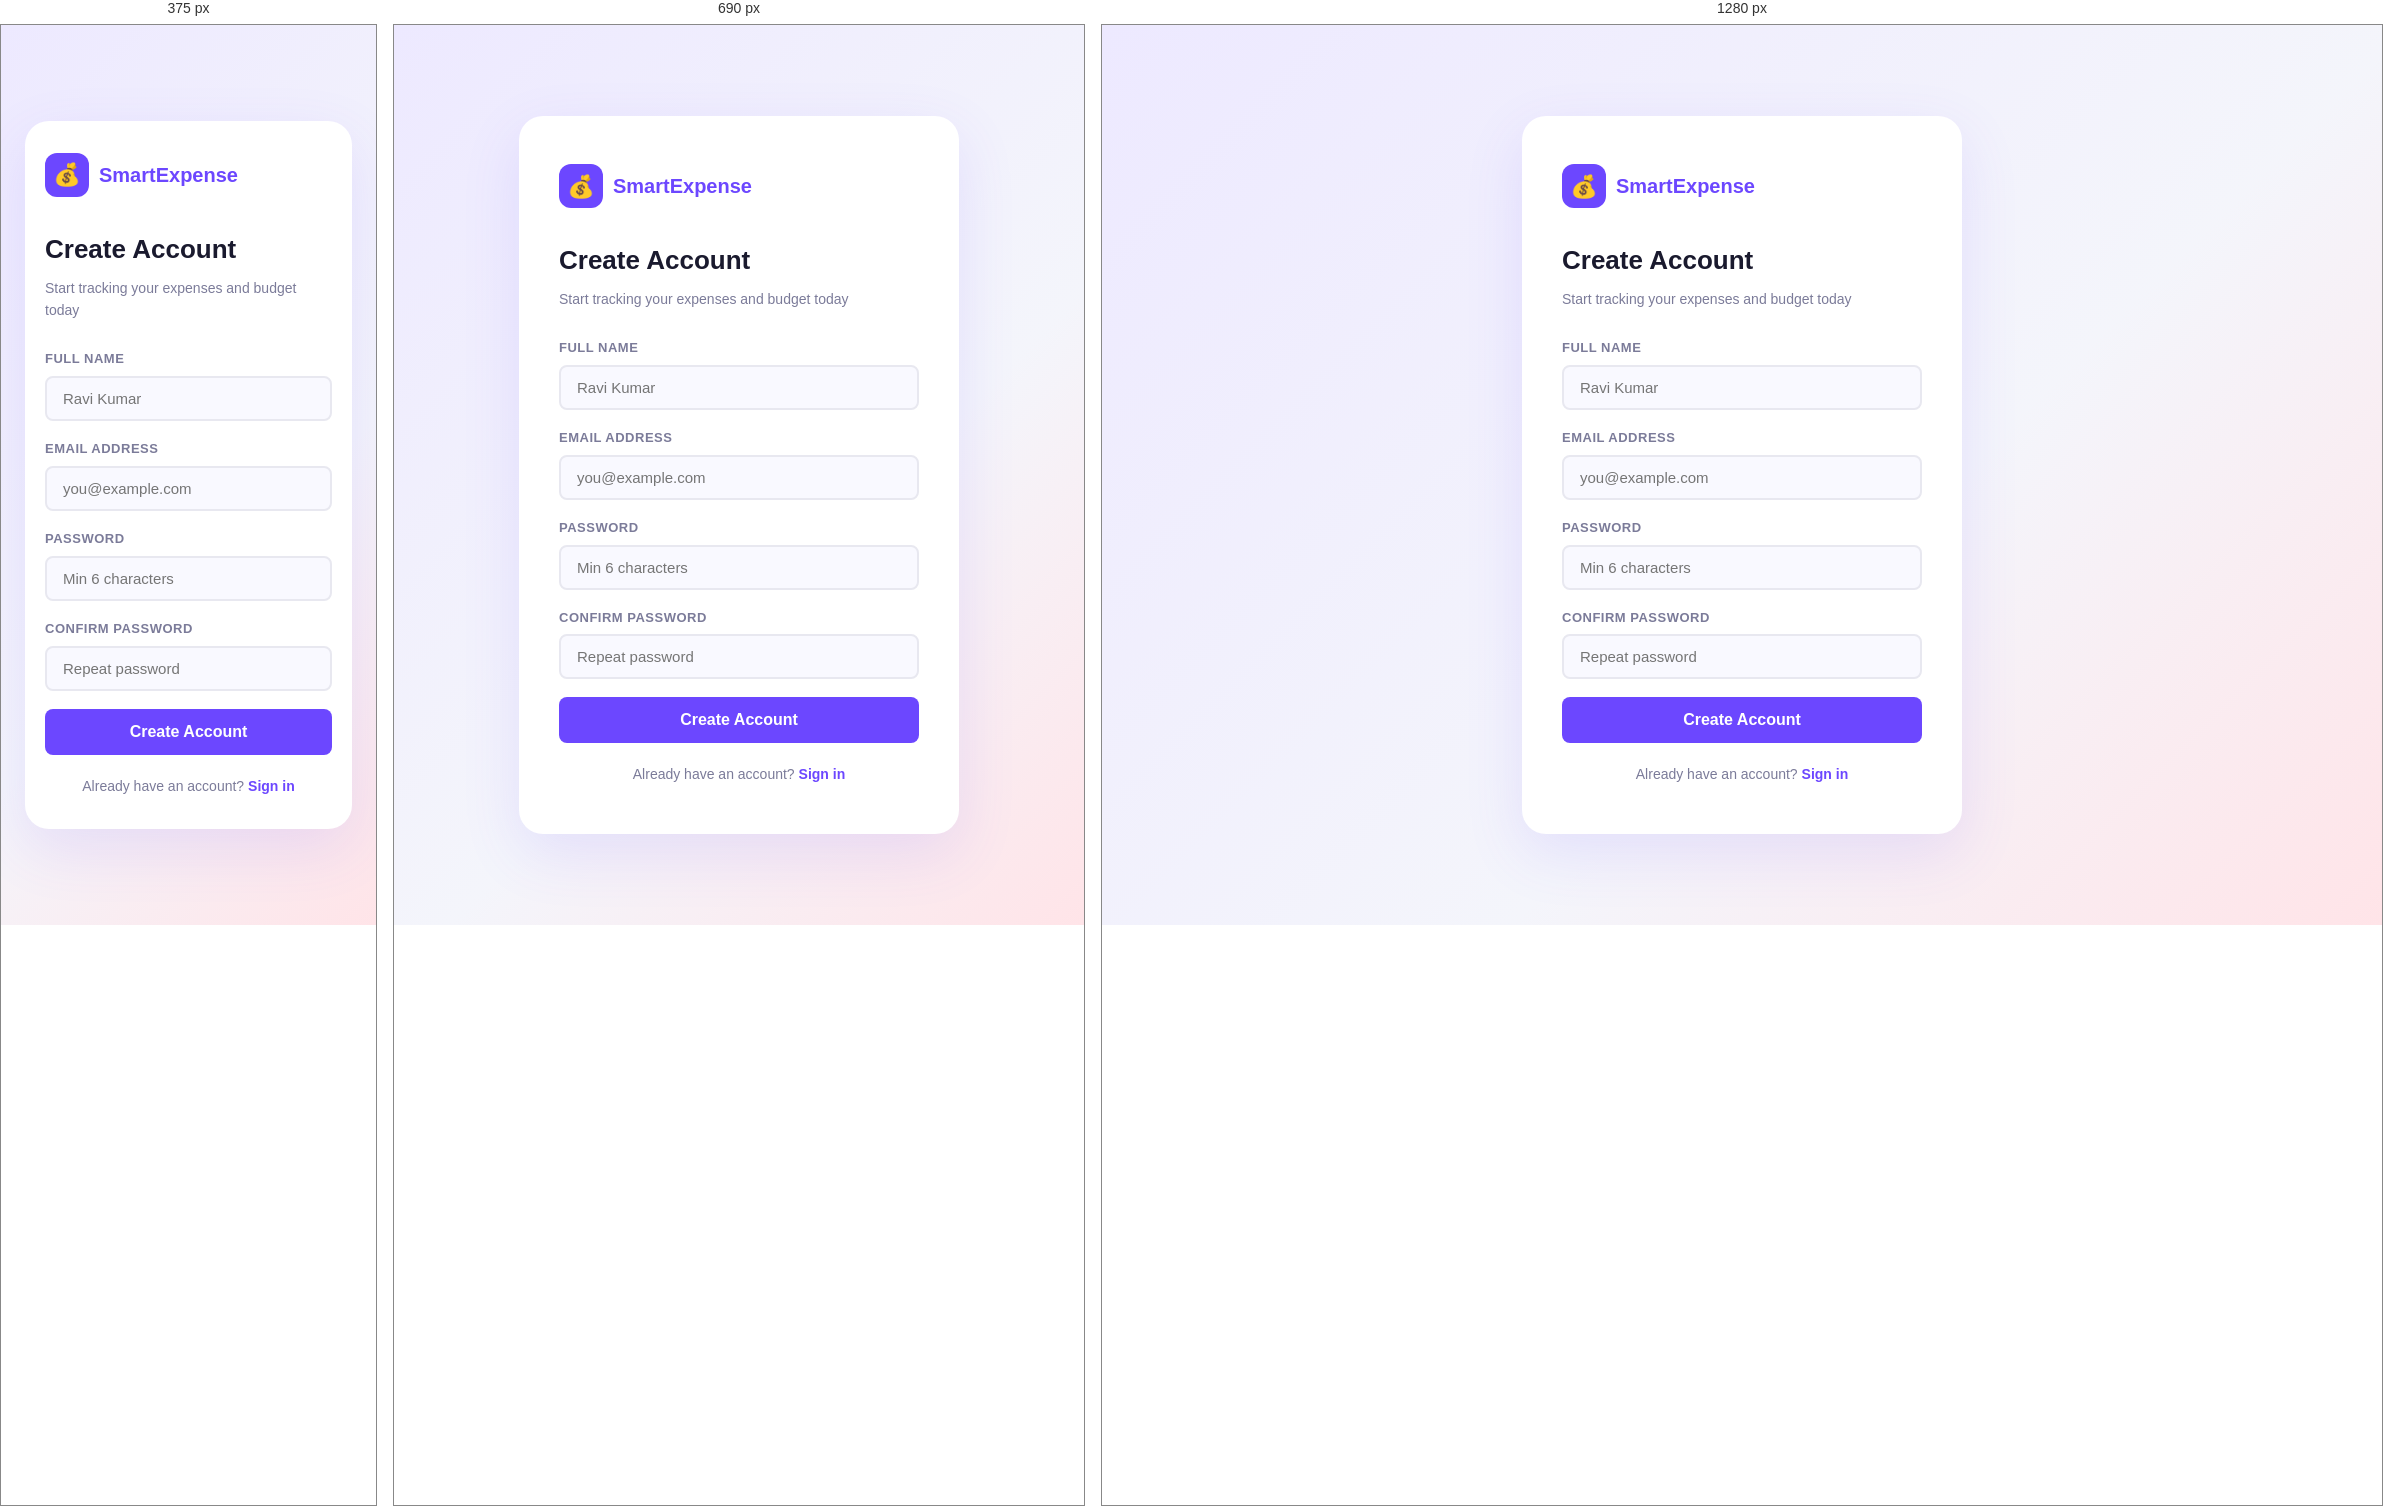
Rendered at 375 px, 690 px and 1280 px, left to right.

<!-- file: register.html -->
<!DOCTYPE html>
<html lang="en">
<head>
  <meta charset="UTF-8" />
  <meta name="viewport" content="width=device-width, initial-scale=1.0"/>
  <title>Register – Smart Expense</title>
  <link rel="stylesheet" href="css/style.css"/>
</head>
<body class="auth-page">

  <div class="auth-card">
    <div class="auth-logo">
      <div class="logo-icon">💰</div>
      <div class="logo-text">SmartExpense</div>
    </div>

    <h2>Create Account</h2>
    <p class="subtitle">Start tracking your expenses and budget today</p>

    <div id="regAlert" class="alert"></div>

    <form id="registerForm" autocomplete="off">
      <div class="form-group">
        <label for="fullName">Full Name</label>
        <input type="text" id="fullName" placeholder="Ravi Kumar" required />
      </div>

      <div class="form-group">
        <label for="email">Email Address</label>
        <input type="email" id="email" placeholder="you@example.com" required />
      </div>

      <div class="form-group">
        <label for="password">Password</label>
        <input type="password" id="password" placeholder="Min 6 characters" required />
      </div>

      <div class="form-group">
        <label for="confirmPassword">Confirm Password</label>
        <input type="password" id="confirmPassword" placeholder="Repeat password" required />
      </div>

      <button type="submit" class="btn btn-primary" id="regBtn">Create Account</button>
    </form>

    <div class="auth-footer">
      Already have an account? <a href="index.html">Sign in</a>
    </div>
  </div>

  <script src="js/common.js"></script>
  <script src="js/auth.js"></script>
</body>
</html>


/* @media block from css/style.css */
@media (max-width: 900px) {
  .sidebar { transform: translateX(-100%); transition: transform 0.3s; }
  .sidebar.open { transform: translateX(0); }
  .main-content { margin-left: 0; padding: 20px 16px; }
  .two-col { grid-template-columns: 1fr; }
  .stats-grid { grid-template-columns: 1fr 1fr; }
}

/* @media block from css/style.css */
@media (max-width: 480px) {
  .stats-grid { grid-template-columns: 1fr; }
  .auth-card { padding: 32px 20px; }
}